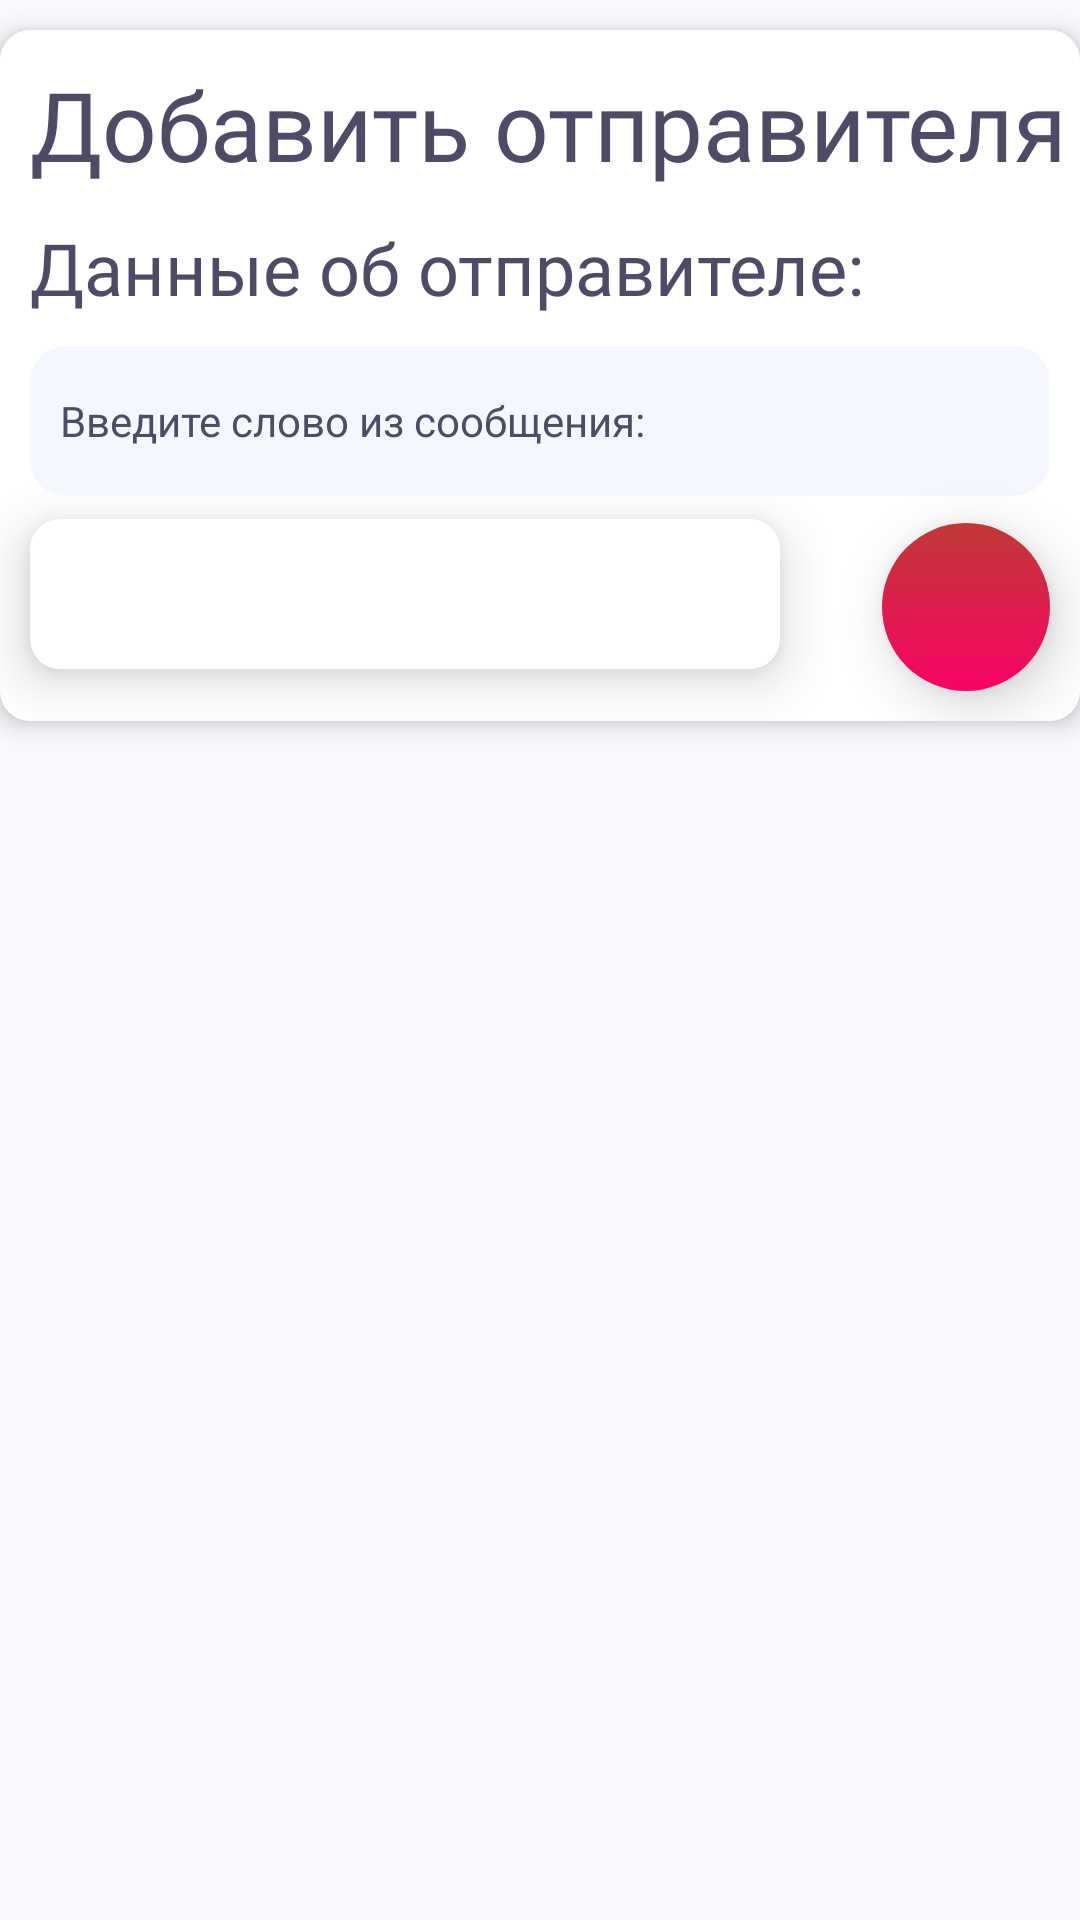

Reconstruct the res/layout file that produces this screen, plus the resources it refers to.
<!-- AndroidManifest.xml: application theme Theme.SmsBot -->
<!-- res/layout/fragment_add_channel.xml -->
<?xml version="1.0" encoding="utf-8"?>
<layout xmlns:android="http://schemas.android.com/apk/res/android"
    xmlns:tools="http://schemas.android.com/tools"
    xmlns:app="http://schemas.android.com/apk/res-auto">

    <data>

    </data>

    <androidx.constraintlayout.widget.ConstraintLayout
        android:layout_width="match_parent"
        android:layout_height="match_parent"
        android:background="@color/app_background"
        tools:context=".screens.main.AddSenderFragment">

        <androidx.constraintlayout.widget.ConstraintLayout
            android:layout_width="match_parent"
            android:layout_height="wrap_content"
            android:elevation="5dp"
            app:layout_constraintTop_toTopOf="parent"
            app:layout_constraintStart_toStartOf="parent"
            android:layout_marginTop="10dp"
            android:background="@drawable/layout_bg">

            <TextView
                android:layout_width="wrap_content"
                android:layout_height="wrap_content"
                android:text="Добавить отправителя"
                app:layout_constraintTop_toTopOf="parent"
                app:layout_constraintStart_toStartOf="parent"
                android:fontFamily="@font/roboto_bold"
                android:textColor="@color/font_color"
                android:layout_marginTop="10dp"
                android:layout_marginStart="10dp"
                android:textSize="32sp"
                android:id="@+id/text_label" />

            <TextView
                android:layout_width="wrap_content"
                android:layout_height="wrap_content"
                android:text="Данные об отправителе:"
                app:layout_constraintTop_toBottomOf="@id/text_label"
                app:layout_constraintStart_toStartOf="parent"
                android:fontFamily="@font/roboto_regular"
                android:textColor="@color/font_color"
                android:layout_marginTop="10dp"
                android:layout_marginStart="10dp"
                android:textSize="24sp"
                android:id="@+id/text_label_description" />

            <EditText
                android:id="@+id/number_edit_text"
                style="@style/edit_text"
                android:layout_width="match_parent"
                android:layout_height="50dp"
                android:layout_marginStart="10dp"
                android:layout_marginTop="10dp"
                android:layout_marginEnd="10dp"
                android:elevation="10dp"
                android:hint="Введите слово из сообщения:"
                android:imeOptions="actionDone"
                android:inputType="text"
                android:maxLines="1"
                android:outlineProvider="none"
                android:paddingStart="10dp"
                android:textColor="@color/font_color"
                android:textColorHint="@color/font_color"
                app:layout_constraintEnd_toEndOf="parent"
                app:layout_constraintStart_toStartOf="parent"
                app:layout_constraintTop_toBottomOf="@id/text_label_description" />


            <ImageButton
                android:id="@+id/fabAddChannel"
                style="@style/GradientFabRedSelect"
                android:layout_width="56dp"
                android:layout_height="56dp"
                android:layout_marginTop="9dp"
                android:layout_marginEnd="10dp"
                android:layout_marginBottom="10dp"
                android:elevation="11dp"
                android:src="@drawable/ic_baseline_library_add_24"
                app:layout_constraintBottom_toBottomOf="parent"
                app:layout_constraintEnd_toEndOf="parent"
                app:layout_constraintTop_toBottomOf="@+id/number_edit_text"
                app:tint="@color/white" />

            <Spinner
                android:id="@+id/channels_spinner"
                android:layout_width="250dp"
                android:layout_height="50dp"
                android:layout_marginStart="10dp"
                android:layout_marginBottom="10dp"
                android:background="@drawable/layout_bg"
                android:elevation="10dp"
                android:spinnerMode="dialog"
                app:flow_maxElementsWrap="200"
                app:layout_constraintBottom_toBottomOf="parent"
                app:layout_constraintStart_toStartOf="parent"
                app:layout_constraintTop_toBottomOf="@+id/number_edit_text" />


        </androidx.constraintlayout.widget.ConstraintLayout>


    </androidx.constraintlayout.widget.ConstraintLayout>
</layout>
<!-- resources referenced by this layout -->
<resources>
  <color name="app_background">#F8FAFE</color>
  <color name="font_color">#4E4B66</color>
  <color name="white">#FFFFFFFF</color>
  <!-- drawable layout_bg (drawable-v24) -->
  <?xml version="1.0" encoding="UTF-8"?>
  <shape xmlns:android="http://schemas.android.com/apk/res/android" android:shape="rectangle">
      <solid android:color="#FFFFFF"/>
      <corners android:radius="10dp"/>
      <padding android:left="0dp" android:top="0dp" android:right="0dp" android:bottom="0dp" />
  </shape>
  <style name="GradientFabRedSelect" parent="Widget.AppCompat.ImageButton">
          <item name="android:layout_height">56dp</item>
          <item name="android:layout_width">56dp</item>
          <item name="android:elevation">10dp</item>
          <item name="android:background">@drawable/gradient_button_select</item>
      </style>
  <style name="edit_text" parent="Widget.AppCompat.ImageButton">
          <item name="android:layout_height">56dp</item>
          <item name="android:layout_width">56dp</item>
          <item name="android:background">@drawable/edit_text</item>
      </style>
  <style name="Theme.SmsBot" parent="Theme.AppCompat.NoActionBar">
          
          <item name="colorPrimary">@color/purple_500</item>
          <item name="colorPrimaryVariant">@color/purple_700</item>
          <item name="colorOnPrimary">@color/white</item>
          
          <item name="colorSecondary">@color/teal_200</item>
          <item name="colorSecondaryVariant">@color/teal_700</item>
          <item name="colorOnSecondary">@color/black</item>
          
          <item name="android:statusBarColor" tools:targetApi="l">?attr/colorPrimaryVariant</item>
          
      </style>
  <!-- drawable gradient_button_select (drawable-v24) -->
  <?xml version="1.0" encoding="utf-8"?>
  <ripple xmlns:android="http://schemas.android.com/apk/res/android"
      android:color="?attr/colorControlHighlight">
      <item>
          <shape android:shape="rectangle">
              <corners android:radius="57dp"/>
  
              <gradient
                  android:angle="90"
                  android:endColor="#C03936"
                  android:startColor="#F80265"
                  android:type="linear" />
          </shape>
      </item>
  </ripple>
  <!-- drawable edit_text (drawable-v24) -->
  <?xml version="1.0" encoding="utf-8"?>
  <ripple xmlns:android="http://schemas.android.com/apk/res/android"
      android:color="?attr/colorControlHighlight">
      <item>
          <shape android:shape="rectangle">
              <corners android:radius="12dp"/>
              <solid android:color="#F4F7FE"/>
          </shape>
      </item>
  </ripple>
  <color name="purple_500">#C03936</color>
  <color name="purple_700">#C03936</color>
  <color name="teal_200">#FF03DAC5</color>
  <color name="teal_700">#FF018786</color>
  <color name="black">#FF000000</color>
</resources>
